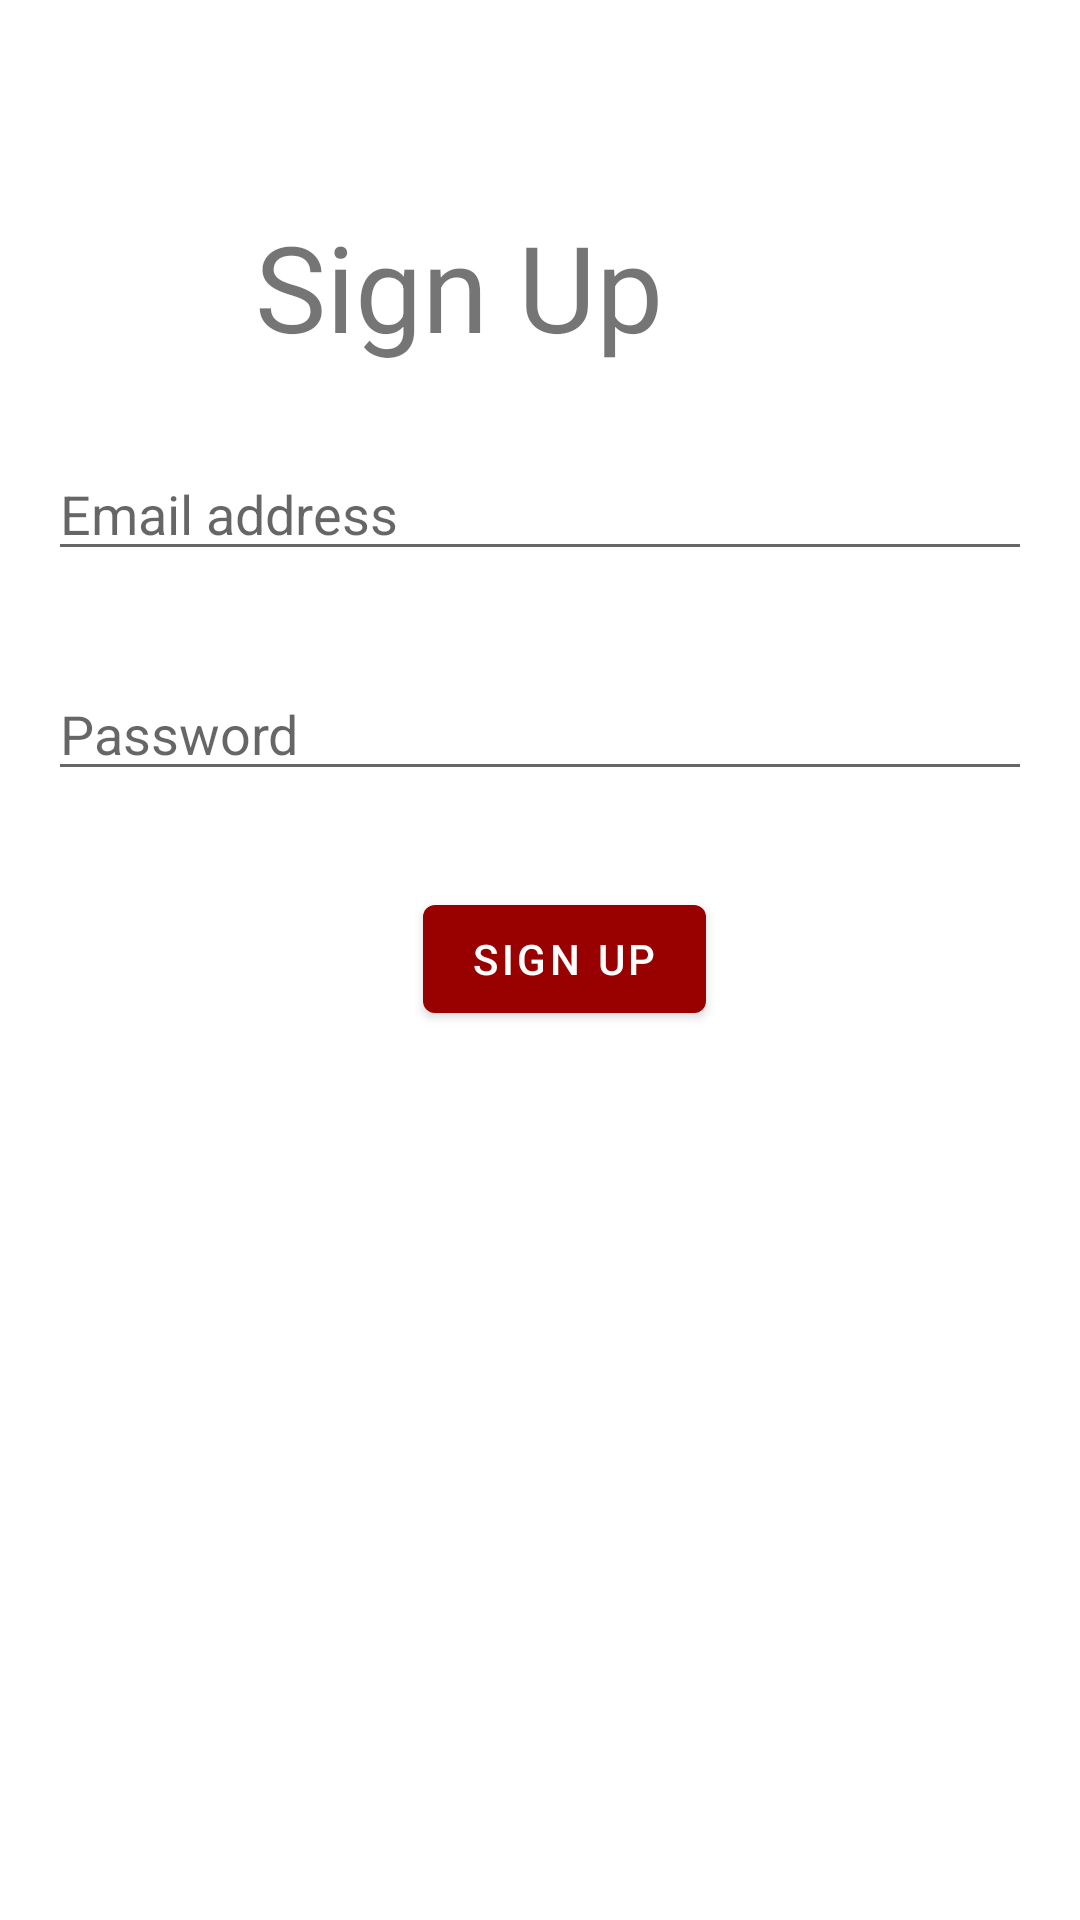

The Android layout XML behind this screen, and the referenced resources:
<!-- AndroidManifest.xml: application theme Theme.CourseworkApp -->
<!-- res/layout/activity_sign_up.xml -->
<?xml version="1.0" encoding="utf-8"?>
<androidx.constraintlayout.widget.ConstraintLayout xmlns:android="http://schemas.android.com/apk/res/android"
    xmlns:app="http://schemas.android.com/apk/res-auto"
    xmlns:tools="http://schemas.android.com/tools"
    android:layout_width="match_parent"
    android:layout_height="match_parent"
    tools:context=".SignUp">

    <com.google.android.material.appbar.MaterialToolbar
        android:id="@+id/main_toolbar"
        android:layout_width="match_parent"
        android:layout_height="wrap_content"
        android:layout_marginBottom="675dp"
        android:background="?attr/colorPrimary"
        android:minHeight="?attr/actionBarSize"
        app:layout_constraintBottom_toBottomOf="parent"
        app:titleTextColor="?attr/colorOnPrimary">

    </com.google.android.material.appbar.MaterialToolbar>

    <EditText
        android:id="@+id/signUpEmailAddress"
        android:layout_width="match_parent"
        android:layout_height="wrap_content"
        android:layout_marginTop="52dp"
        android:layout_marginBottom="8dp"
        android:ems="10"
        android:layout_margin="16dp"
        android:hint="@string/email_address_text"
        android:inputType="textEmailAddress"
        app:layout_constraintBottom_toTopOf="@+id/signUpPassword"
        app:layout_constraintEnd_toEndOf="parent"
        app:layout_constraintHorizontal_bias="0.0"
        app:layout_constraintStart_toStartOf="parent"
        app:layout_constraintTop_toBottomOf="@+id/textView" />

    <EditText
        android:id="@+id/signUpPassword"
        android:layout_width="match_parent"
        android:layout_height="wrap_content"
        android:layout_marginTop="8dp"
        android:layout_marginBottom="16dp"
        android:ems="10"
        android:layout_margin="16dp"
        android:hint="@string/password_text"
        android:inputType="textPassword"
        app:layout_constraintBottom_toTopOf="@+id/submit_button_signup"
        app:layout_constraintEnd_toEndOf="parent"
        app:layout_constraintStart_toStartOf="parent"
        app:layout_constraintTop_toBottomOf="@+id/signUpEmailAddress" />

    <com.google.android.material.button.MaterialButton
        android:id="@+id/submit_button_signup"
        android:layout_width="wrap_content"
        android:layout_height="wrap_content"
        android:layout_marginStart="160dp"
        android:layout_marginTop="16dp"
        android:layout_marginEnd="163dp"
        android:layout_marginBottom="373dp"
        android:text="@string/sign_up_text"
        app:layout_constraintBottom_toBottomOf="parent"
        app:layout_constraintEnd_toEndOf="parent"
        app:layout_constraintHorizontal_bias="0.333"
        app:layout_constraintStart_toStartOf="parent"
        app:layout_constraintTop_toBottomOf="@+id/signUpPassword"
        app:layout_constraintVertical_bias="0.0" />

    <TextView
        android:id="@+id/textView"
        android:layout_width="wrap_content"
        android:layout_height="wrap_content"
        android:layout_marginStart="136dp"

        android:layout_marginTop="180dp"
        android:layout_marginEnd="139dp"
        android:layout_marginBottom="11dp"
        android:text="@string/sign_up_text"
        android:textSize="40sp"
        app:layout_constraintBottom_toTopOf="@+id/signUpEmailAddress"
        app:layout_constraintEnd_toEndOf="parent"
        app:layout_constraintHorizontal_bias="1.0"
        app:layout_constraintStart_toStartOf="parent"
        app:layout_constraintTop_toBottomOf="@+id/main_toolbar" />

</androidx.constraintlayout.widget.ConstraintLayout>
<!-- resources referenced by this layout -->
<resources>
  <string name="email_address_text">Email address</string>
  <string name="password_text">Password</string>
  <string name="sign_up_text">Sign Up</string>
  <style name="Theme.CourseworkApp" parent="Theme.MaterialComponents.Light.NoActionBar">
          
          <item name="colorPrimary">@color/red</item>
          <item name="colorPrimaryVariant">@color/red</item>
          <item name="colorOnPrimary">@color/white</item>
          
          <item name="colorSecondary">@color/pink</item>
          <item name="colorSecondaryVariant">@color/pink</item>
          <item name="colorOnSecondary">@color/black</item>
          
          <item name="android:statusBarColor" tools:targetApi="l">?attr/colorPrimaryVariant</item>
          
          <item name="windowActionBar">false</item>
          <item name="windowNoTitle">true</item>
  
      </style>
  <color name="red">#FF990000</color>
  <color name="white">#FFFFFFFF</color>
  <color name="pink">#FFFF4D4D</color>
  <color name="black">#FF000000</color>
</resources>
